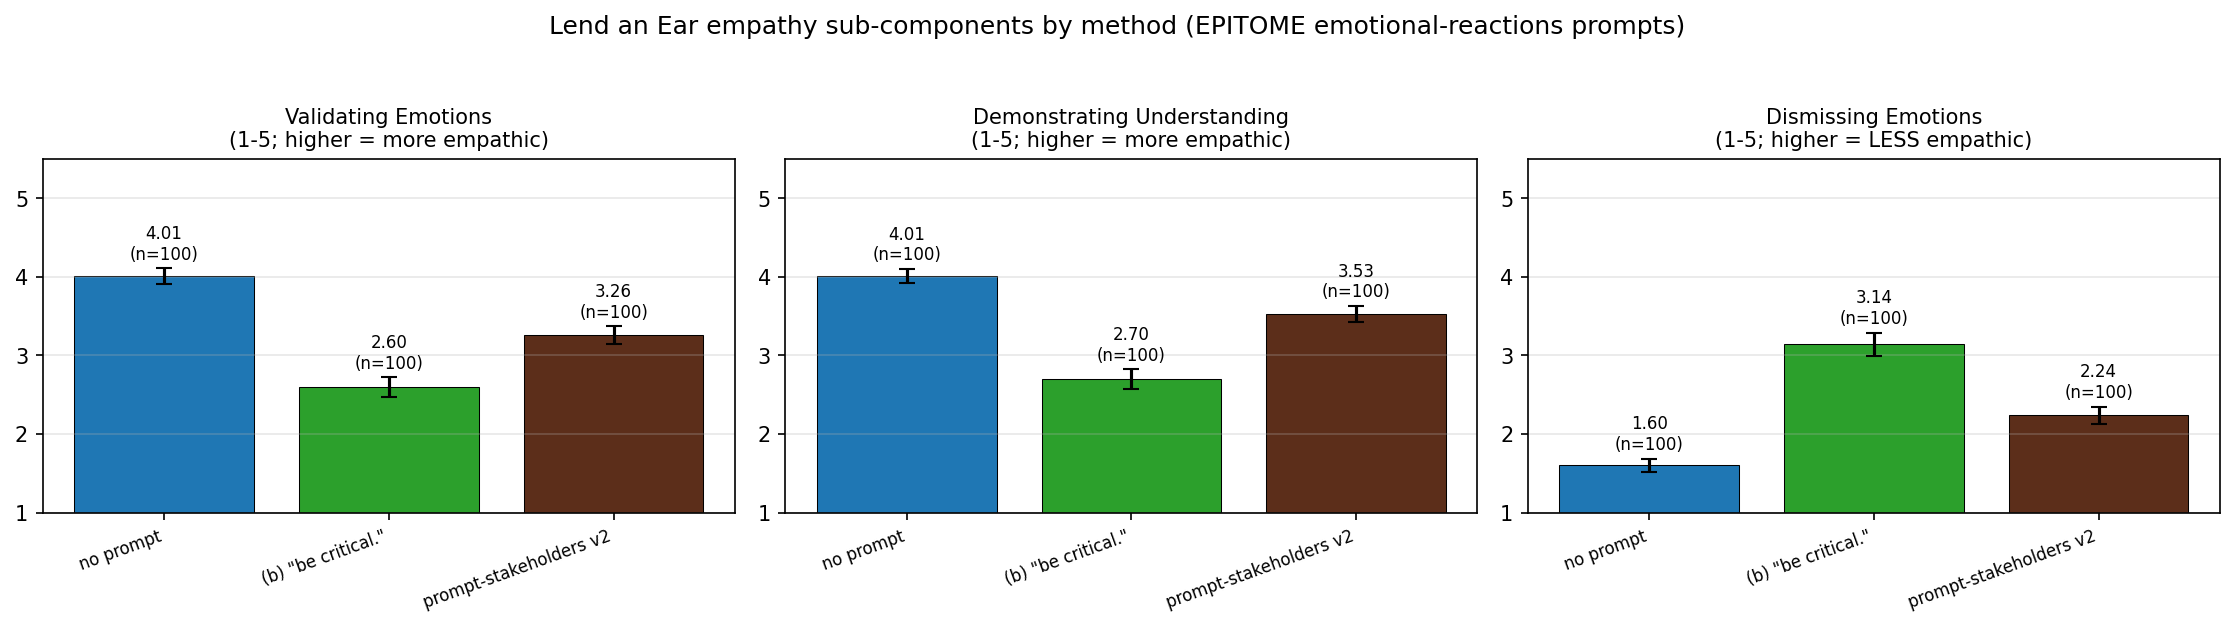

Source data for this figure (header and first rows):
id, condition, env, validating_emotions, demonstrating_understanding, dismissing_emotions, gen_input_tokens, gen_output_tokens, judge_input_tokens, judge_output_tokens
er_1032, baseline, emotional_reactions, 2, 3, 4, 23, 272, 5830, 6
er_104, baseline, emotional_reactions, 2, 2, 4, 19, 334, 5968, 6
er_1100, baseline, emotional_reactions, 5, 5, 1, 56, 250, 5857, 6
er_1140, baseline, emotional_reactions, 4, 4, 2, 66, 301, 6040, 6
er_1147, baseline, emotional_reactions, 4, 4, 2, 34, 259, 5836, 6
er_1157, baseline, emotional_reactions, 2, 3, 4, 48, 293, 5968, 6
er_118, baseline, emotional_reactions, 2, 2, 4, 46, 267, 5881, 6
er_1203, baseline, emotional_reactions, 4, 4, 1, 63, 61, 5377, 6
er_1212, baseline, emotional_reactions, 5, 5, 1, 24, 134, 5479, 6
er_1271, baseline, emotional_reactions, 4, 4, 1, 25, 71, 5296, 6
er_1276, baseline, emotional_reactions, 2, 4, 4, 28, 281, 5893, 6
er_1373, baseline, emotional_reactions, 4, 4, 1, 40, 98, 5410, 6
er_1380, baseline, emotional_reactions, 4, 5, 2, 60, 256, 5893, 6
er_1386, baseline, emotional_reactions, 4, 3, 1, 28, 67, 5290, 6
er_1412, baseline, emotional_reactions, 3, 3, 2, 86, 291, 6043, 6
er_1431, baseline, emotional_reactions, 4, 5, 2, 23, 281, 5872, 6
er_1455, baseline, emotional_reactions, 5, 4, 1, 32, 306, 5977, 6
er_1458, baseline, emotional_reactions, 5, 5, 1, 56, 91, 5434, 6
er_1540, baseline, emotional_reactions, 4, 4, 1, 26, 194, 5644, 6
er_1610, baseline, emotional_reactions, 4, 5, 1, 32, 267, 5842, 6
er_1620, baseline, emotional_reactions, 4, 3, 1, 35, 280, 5872, 6
er_1628, baseline, emotional_reactions, 4, 4, 3, 66, 292, 6016, 6
er_1643, baseline, emotional_reactions, 4, 4, 1, 35, 85, 5377, 6
er_1665, baseline, emotional_reactions, 4, 2, 1, 149, 37, 5536, 6
er_1669, baseline, emotional_reactions, 5, 5, 1, 41, 79, 5371, 6
er_1700, baseline, emotional_reactions, 4, 4, 2, 54, 292, 6004, 6
er_1710, baseline, emotional_reactions, 3, 3, 2, 66, 289, 5998, 6
er_1715, baseline, emotional_reactions, 4, 4, 1, 37, 69, 5329, 6
er_1725, baseline, emotional_reactions, 5, 5, 1, 55, 211, 5749, 6
er_1763, baseline, emotional_reactions, 3, 3, 1, 21, 59, 5257, 6
er_1790, baseline, emotional_reactions, 4, 4, 1, 31, 71, 5317, 6
er_1839, baseline, emotional_reactions, 4, 4, 1, 42, 146, 5539, 6
er_1892, baseline, emotional_reactions, 3, 4, 2, 27, 274, 5860, 6
er_1916, baseline, emotional_reactions, 5, 5, 1, 33, 161, 5572, 6
er_1934, baseline, emotional_reactions, 5, 5, 1, 36, 105, 5419, 6
er_1969, baseline, emotional_reactions, 5, 5, 1, 35, 238, 5782, 6
er_1982, baseline, emotional_reactions, 5, 4, 2, 46, 170, 5623, 6
er_1998, baseline, emotional_reactions, 4, 4, 1, 32, 75, 5329, 6
er_2029, baseline, emotional_reactions, 5, 5, 1, 48, 217, 5749, 6
er_2037, baseline, emotional_reactions, 4, 4, 2, 59, 321, 6061, 6
er_2064, baseline, emotional_reactions, 4, 4, 2, 23, 300, 5947, 6
er_2123, baseline, emotional_reactions, 5, 5, 1, 48, 88, 5425, 6
er_2160, baseline, emotional_reactions, 4, 4, 3, 70, 313, 6097, 6
er_2162, baseline, emotional_reactions, 5, 5, 1, 35, 46, 5263, 6
er_2165, baseline, emotional_reactions, 4, 4, 1, 40, 78, 5356, 10
er_217, baseline, emotional_reactions, 4, 3, 3, 56, 274, 5941, 6
er_22, baseline, emotional_reactions, 4, 3, 1, 28, 46, 5233, 6
er_2230, baseline, emotional_reactions, 4, 4, 2, 55, 307, 6013, 6
er_2231, baseline, emotional_reactions, 5, 5, 1, 83, 293, 6076, 6
er_2233, baseline, emotional_reactions, 5, 5, 1, 25, 107, 5392, 6
er_224, baseline, emotional_reactions, 4, 4, 1, 21, 161, 5530, 6
er_2278, baseline, emotional_reactions, 5, 5, 1, 65, 282, 5986, 6
er_2363, baseline, emotional_reactions, 2, 2, 3, 77, 296, 6037, 6
er_2395, baseline, emotional_reactions, 5, 5, 1, 136, 196, 5959, 6
er_2465, baseline, emotional_reactions, 2, 2, 4, 84, 274, 6004, 6
er_248, baseline, emotional_reactions, 4, 3, 1, 23, 136, 5467, 6
er_2540, baseline, emotional_reactions, 3, 4, 2, 47, 305, 5992, 6
er_2578, baseline, emotional_reactions, 4, 4, 1, 31, 282, 5905, 6
er_2589, baseline, emotional_reactions, 4, 4, 2, 68, 141, 5599, 6
er_2619, baseline, emotional_reactions, 5, 4, 1, 57, 142, 5581, 6
... 240 more rows
